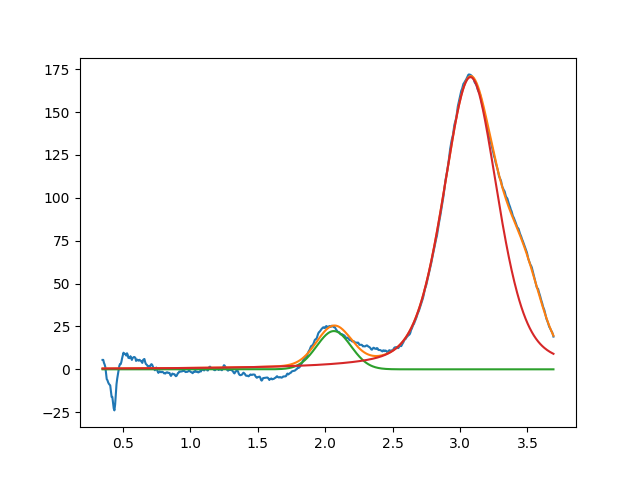

The data file committed next to this chart (first rows):
2.064730076932459912e+00, 2.230369830108135787e+01, 2.999999999999962697e-01, 9.999999999999998890e-01
3.077576503535081276e+00, 1.703465429807543785e+02, 4.744591679740214896e-01, 6.357910151479856387e-01
3.471133499936872813e+00, 3.999999999999999289e+01, 3.198809314632198864e-01, 9.999999999999998890e-01
